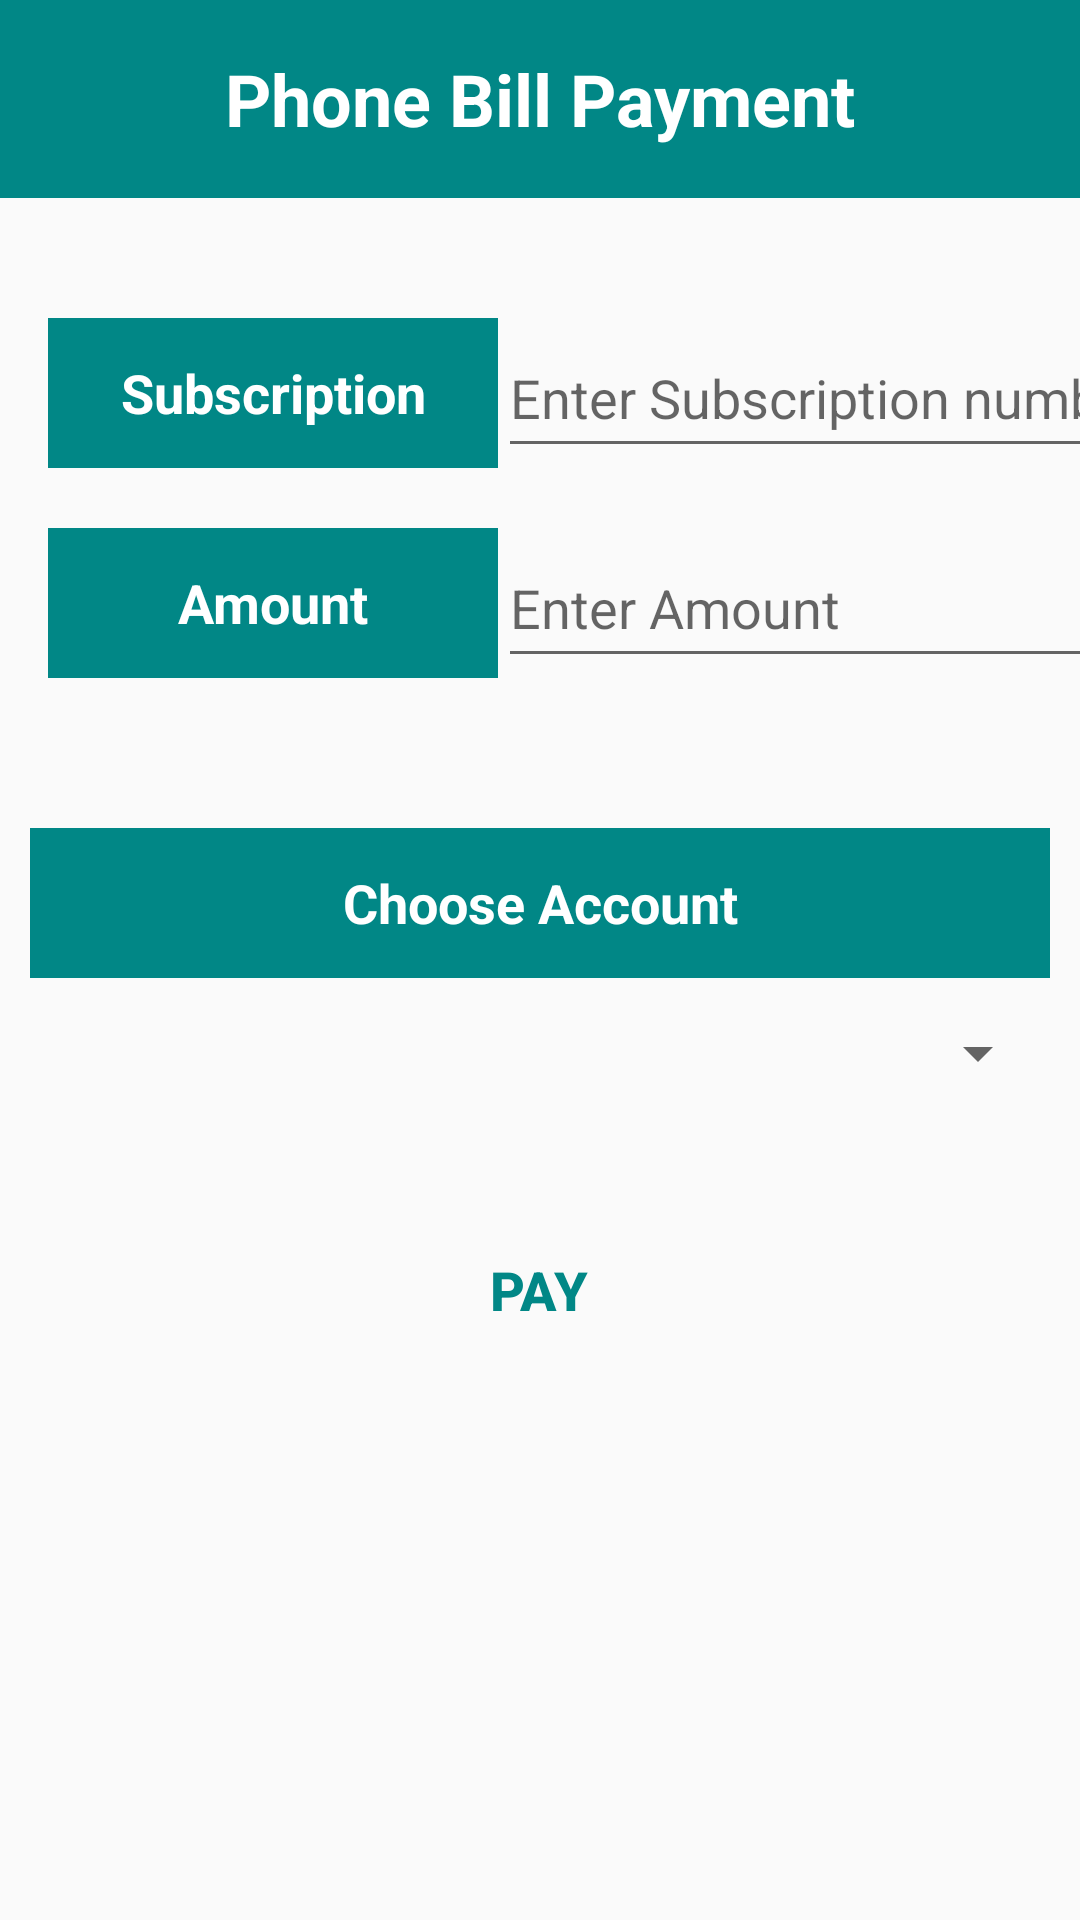

Produce the Android XML layout that renders to this screen, including the resource entries it uses.
<!-- AndroidManifest.xml: application theme Theme.IndianBankAndroid -->
<!-- res/layout/activity_phone.xml -->
<?xml version="1.0" encoding="utf-8"?>
<androidx.constraintlayout.widget.ConstraintLayout xmlns:android="http://schemas.android.com/apk/res/android"
    xmlns:app="http://schemas.android.com/apk/res-auto"
    xmlns:tools="http://schemas.android.com/tools"
    android:layout_width="match_parent"
    android:layout_height="match_parent"
    tools:context=".PhoneActivity">

    <Button
        android:id="@+id/phonebtn"
        style="@style/Widget.AppCompat.Button.Borderless"
        android:layout_width="wrap_content"
        android:layout_height="wrap_content"
        android:layout_marginTop="30dp"
        android:drawableStart="@drawable/ic_baseline_send_24"
        android:text="Pay"
        android:textColor="@color/teal_700"
        android:textSize="18sp"
        android:textStyle="bold"
        app:layout_constraintEnd_toEndOf="parent"
        app:layout_constraintHorizontal_bias="0.498"
        app:layout_constraintStart_toStartOf="parent"
        app:layout_constraintTop_toBottomOf="@+id/phonespinner" />

    <TextView
        android:id="@+id/broadtv"
        android:layout_width="0dp"
        android:layout_height="66dp"
        android:background="@color/teal_700"
        android:gravity="center"
        android:text="Phone Bill Payment"
        android:textAlignment="center"
        android:textColor="@color/white"
        android:textSize="24sp"
        android:textStyle="bold"
        app:layout_constraintEnd_toEndOf="parent"
        app:layout_constraintStart_toStartOf="parent"
        app:layout_constraintTop_toTopOf="parent" />

    <EditText
        android:id="@+id/phonesubtv"
        android:layout_width="242dp"
        android:layout_height="50dp"
        android:layout_marginTop="40dp"
        android:ems="10"
        android:hint="Enter Subscription number"
        android:inputType="number"
        android:textSize="18sp"
        app:layout_constraintStart_toEndOf="@+id/tv8"
        app:layout_constraintTop_toBottomOf="@+id/broadtv" />

    <TextView
        android:id="@+id/tv8"
        android:layout_width="150dp"
        android:layout_height="50dp"
        android:layout_marginStart="16dp"
        android:layout_marginTop="40dp"
        android:background="@color/teal_700"
        android:gravity="center"
        android:text="Subscription"
        android:textAlignment="center"
        android:textColor="@color/white"
        android:textSize="18sp"
        android:textStyle="bold"
        app:layout_constraintStart_toStartOf="parent"
        app:layout_constraintTop_toBottomOf="@+id/broadtv" />

    <TextView
        android:id="@+id/tv9"
        android:layout_width="150dp"
        android:layout_height="50dp"
        android:layout_marginStart="16dp"
        android:layout_marginTop="20dp"
        android:background="@color/teal_700"
        android:gravity="center"
        android:text="Amount"
        android:textAlignment="center"
        android:textColor="@color/white"
        android:textSize="18sp"
        android:textStyle="bold"
        app:layout_constraintStart_toStartOf="parent"
        app:layout_constraintTop_toBottomOf="@+id/tv8" />

    <EditText
        android:id="@+id/phoneamt"
        android:layout_width="242dp"
        android:layout_height="50dp"
        android:layout_marginTop="20dp"
        android:ems="10"
        android:hint="Enter Amount"
        android:inputType="number"
        android:textSize="18sp"
        app:layout_constraintStart_toEndOf="@+id/tv9"
        app:layout_constraintTop_toBottomOf="@+id/phonesubtv" />

    <Spinner
        android:id="@+id/phonespinner"
        android:layout_width="0dp"
        android:layout_height="50dp"
        android:layout_marginStart="10dp"
        android:layout_marginEnd="10dp"
        app:layout_constraintEnd_toEndOf="parent"
        app:layout_constraintStart_toStartOf="parent"
        app:layout_constraintTop_toBottomOf="@+id/tv10" />

    <TextView
        android:id="@+id/tv10"
        android:layout_width="0dp"
        android:layout_height="50dp"
        android:layout_marginStart="10dp"
        android:layout_marginTop="50dp"
        android:layout_marginEnd="10dp"
        android:background="@color/teal_700"
        android:gravity="center"
        android:text="Choose Account"
        android:textAlignment="center"
        android:textColor="@color/white"
        android:textSize="18sp"
        android:textStyle="bold"
        app:layout_constraintEnd_toEndOf="parent"
        app:layout_constraintStart_toStartOf="parent"
        app:layout_constraintTop_toBottomOf="@+id/tv9" />

</androidx.constraintlayout.widget.ConstraintLayout>
<!-- resources referenced by this layout -->
<resources>
  <color name="teal_700">#FF018786</color>
  <color name="white">#FFFFFFFF</color>
  <style name="Theme.IndianBankAndroid" parent="Theme.MaterialComponents.DayNight.NoActionBar.Bridge">
          
          <item name="colorPrimary">#607D8B</item>
          <item name="colorPrimaryVariant">#455A64</item>
          <item name="colorOnPrimary">@color/white</item>
          
          <item name="colorSecondary">#009688</item>
          <item name="colorSecondaryVariant">#00796B</item>
          <item name="colorOnSecondary">@color/black</item>
          
          <item name="android:statusBarColor" tools:targetApi="l">?attr/colorSecondaryVariant</item>
          
      </style>
  <color name="black">#FF000000</color>
</resources>
